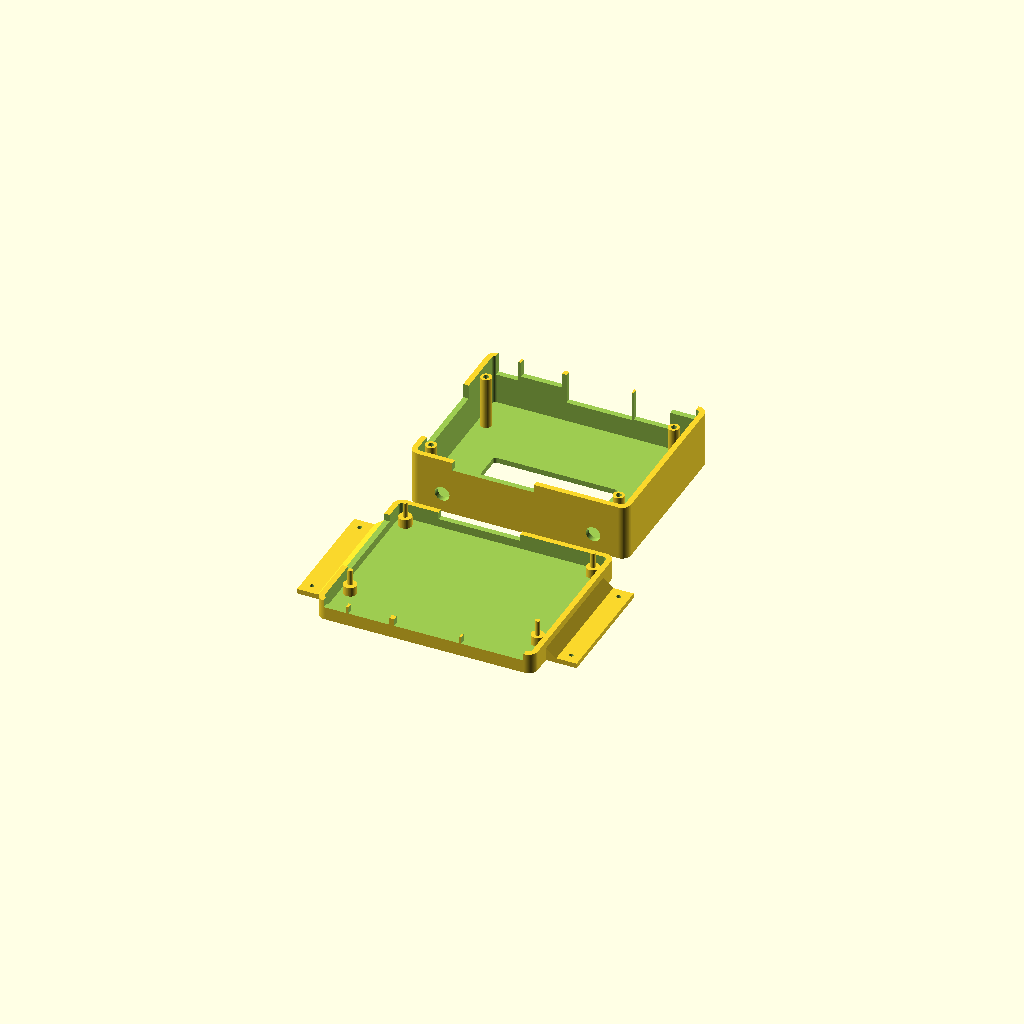
Cell 1: the model at its default parameters.
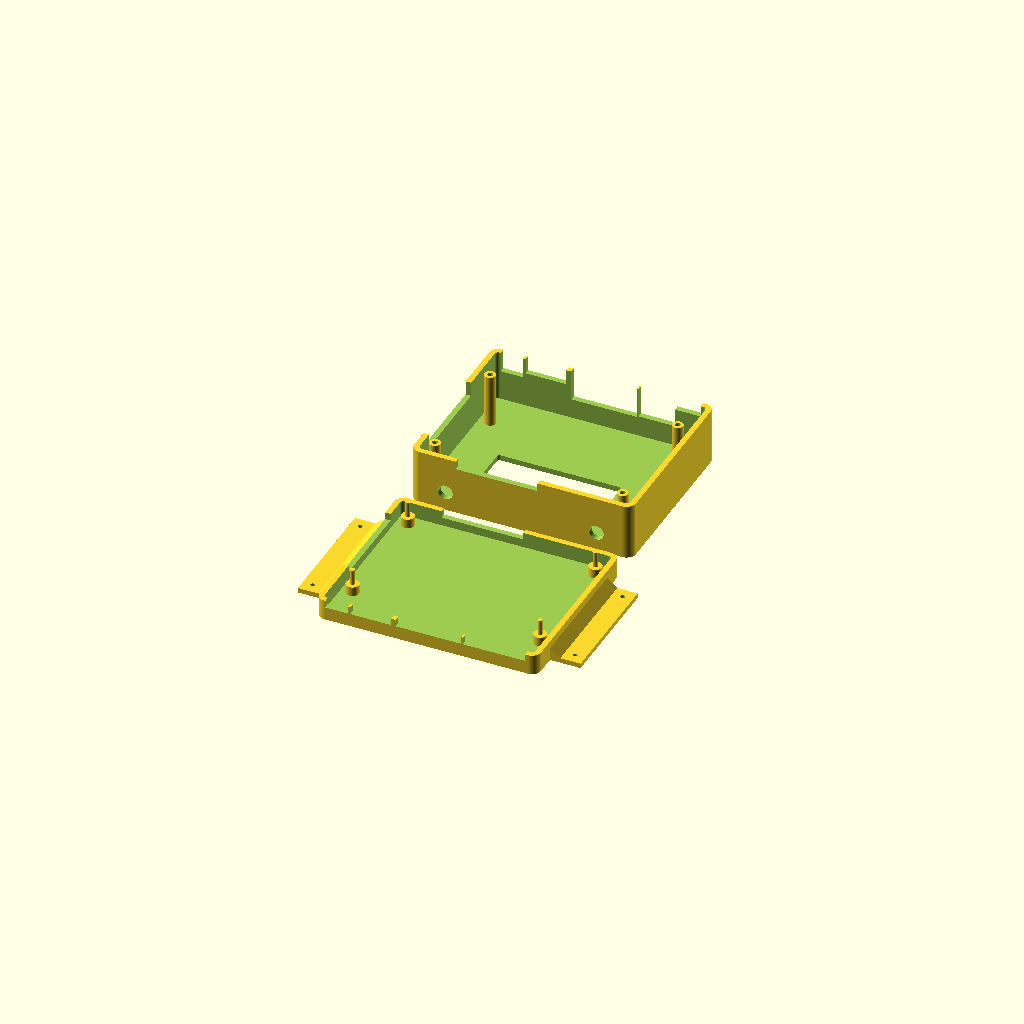
Cell 2: the same model with pcb_fit_clearance = 3.2.
All cells are drawn from one camera (rotation 55°, 0°, 25°, orthographic, colour scheme Cornfield), so only the parameter changes between them.
OpenSCAD source file project_files/jetson-orin-nano-super-case/source/jetson_orin_nano_super_case.scad:
/*
 * NVIDIA Jetson Orin Nano Super Developer Kit full enclosure
 *
 * Orientation used throughout this file:
 * - X: left to right while the front I/O faces the user
 * - Y: front I/O to rear/fan side
 * - Z: bottom to top
 *
 * Primary mechanical references:
 * - NVIDIA P3768 carrier board specification v1.3
 * - NVIDIA P3768 A04 Allegro board data
 * - NVIDIA P3766 developer-kit STEP model (2023-03-20)
 *
 * User-controlled dimensions:
 * - Bare PCB: 100 x 79 mm
 * - Rear wall thickness: 2.7 mm
 * - Two rear bulkhead antenna holes: diameter 7.17 mm
 *
 * Select one of: "print_set", "base", "lid", "assembly", "rear_review", "mockup".
 */

part = "print_set";

$fn = 64;
epsilon = 0.04;

// Printer and shell tuning
pcb_fit_clearance = 1.60;       // 0.80 mm per side; user requested +0.50 mm per inner face
wall = 2.70;                    // includes the explicitly required 2.7 mm rear wall
floor_thickness = 2.40;
top_thickness = 2.70;
case_corner_radius = 4.50;
print_gap = 12.0;

// Centered left/right mounting skirts on the base.
skirt_extension = 15.0;
skirt_width = 60.0;
skirt_thickness = floor_thickness;
skirt_gusset_depth = 5.0;
skirt_gusset_height = 4.0;
skirt_hole_d = 2.20;
skirt_hole_spacing = 50.0;

// NVIDIA P3768 mechanical data
pcb_size = [100.0, 79.0, 1.60];
pcb_under_clearance = 4.60;     // official 4.30 mm max + 0.30 mm print allowance
mount_hole_d = 2.75;
mount_holes_from_pcb_lower_left = [
    [4.0, 17.0],
    [96.0, 17.0],
    [4.0, 75.0],
    [96.0, 75.0]
];

// The PCB sits closely inside the enclosure, with symmetric print clearance.
inner_size = [
    pcb_size[0] + pcb_fit_clearance,
    pcb_size[1] + pcb_fit_clearance
];
outer_size = [inner_size[0] + 2 * wall, inner_size[1] + 2 * wall];
pcb_origin = [wall + pcb_fit_clearance / 2, wall + pcb_fit_clearance / 2];

skirt_y0 = (outer_size[1] - skirt_width) / 2;
skirt_hole_y_positions = [
    outer_size[1] / 2 - skirt_hole_spacing / 2,
    outer_size[1] / 2 + skirt_hole_spacing / 2
];
skirt_hole_x_positions = [
    -skirt_extension + (skirt_extension - skirt_gusset_depth) / 2,
    outer_size[0] + skirt_gusset_depth +
        (skirt_extension - skirt_gusset_depth) / 2
];

pcb_bottom_z = floor_thickness + pcb_under_clearance;
pcb_top_z = pcb_bottom_z + pcb_size[2];

// The top exterior is exactly flush with the stock fan top in the official STEP envelope.
fan_top_above_pcb_bottom = 30.50;
fan_top_z = pcb_bottom_z + fan_top_above_pcb_bottom;
case_top_z = fan_top_z;
top_inner_z = case_top_z - top_thickness;

// The shells meet at a simple butt seam. Registration comes from the four peg joints.
shell_seam_z = 10.00;
base_wall_top_z = shell_seam_z;
lid_wall_bottom_z = shell_seam_z;

// Fan center is from the official P3766 STEP transform, relative to PCB lower-left.
fan_center_from_pcb_lower_left = [48.132, 59.116];
fan_center = [
    pcb_origin[0] + fan_center_from_pcb_lower_left[0],
    pcb_origin[1] + fan_center_from_pcb_lower_left[1]
];
heatsink_size = [63.0, 44.0];
heatsink_window_clearance = 0.60;
heatsink_edge_inset = 1.50;
heatsink_opening = [
    heatsink_size[0] + heatsink_window_clearance - 2 * heatsink_edge_inset,
    heatsink_size[1] + heatsink_window_clearance - 2 * heatsink_edge_inset
];

// Screwless through-PCB registration and glue joint.
standoff_d = 6.40;
base_peg_d = 2.35;
base_peg_above_pcb = 6.00;
base_peg_top_z = pcb_top_z + base_peg_above_pcb;
lid_post_d = 5.40;
lid_post_bottom_z = pcb_top_z + 0.35;
lid_socket_d = 2.70;
lid_socket_depth = 7.00;

mount_holes = [
    for (p = mount_holes_from_pcb_lower_left)
        [pcb_origin[0] + p[0], pcb_origin[1] + p[1]]
];

// Official P3768 front connector centers, converted to PCB-lower-left coordinates.
// The physical-board photo confirms that J16 (DC) is also on this front edge.
// Openings are intentionally larger than the receptacles to admit molded cable plugs.
front_openings = [
    // center X, width, bottom Z, height
    [6.000, 11.0, pcb_bottom_z - 0.50, 13.5],  // DC barrel jack + molded plug
    [22.760, 20.0, pcb_bottom_z - 0.50, 11.0],  // DisplayPort
    [51.100, 32.0, pcb_bottom_z - 0.50, 18.5],  // both stacked USB-A receptacles
    [76.950, 18.0, pcb_bottom_z - 0.50, 18.0],  // RJ45 latch and molded boot
    [91.975, 13.0, pcb_bottom_z - 0.50, 9.0]    // USB-C: close the wall above the plug
];

// Left-side service geometry for the two CSI connectors.
csi_window_y0 = pcb_origin[1] + 25.0;
csi_window_y1 = pcb_origin[1] + 69.0;
csi_window_z0 = pcb_bottom_z - 0.50;
csi_original_upper_z1 = pcb_top_z + 15.5;
csi_window_z1 = lid_wall_bottom_z +
    (csi_original_upper_z1 - lid_wall_bottom_z) / 2;

// Rear service window for only the user-marked horizontal pin-header region.
// The annotated rear photograph places it in this approximately 40 mm span;
// the rest of the rear wall must remain closed.
rear_service_x0 = pcb_origin[0] + 18.0;
rear_service_x1 = pcb_origin[0] + 58.0;
rear_service_z0 = pcb_bottom_z - 0.50;
rear_service_original_z1 = pcb_top_z + 9.5;
rear_service_z1 = lid_wall_bottom_z +
    (rear_service_original_z1 - lid_wall_bottom_z) / 2;

// User-specified rear antenna geometry. The enlarged 7.17 mm opening passes the
// threaded section through the wall; the external antenna base is about 10 mm.
// Centers follow the two purple marks in the annotated rear photograph.
antenna_hole_d = 7.17;
antenna_external_body_d = 10.0;
antenna_centers_x = [pcb_origin[0] + 13.0, pcb_origin[0] + 87.0];
antenna_center_z = pcb_top_z + 19.5;

// Conservative top-cooling envelope used for rear bulkhead collision checks.
heatsink_envelope_x0 = fan_center[0] - heatsink_size[0] / 2;
heatsink_envelope_x1 = fan_center[0] + heatsink_size[0] / 2;

// Top-right cable exit above the right-side 40-pin/ribbon breakout region.
// The connector lies directly between the two right support posts, so the slot
// is centered on their X axis and stops clear of each post along Y.
ribbon_exit_width = 7.50;
ribbon_exit_end_offset = 2.75;
ribbon_exit_x0 = mount_holes[1][0] - ribbon_exit_width / 2;
ribbon_exit_x1 = mount_holes[1][0] + ribbon_exit_width / 2;
ribbon_exit_y0 = mount_holes[1][1] + ribbon_exit_end_offset;
ribbon_exit_y1 = mount_holes[3][1] - ribbon_exit_end_offset;

assert(abs(wall - 2.70) < 0.001, "Rear wall must remain 2.7 mm");
assert(abs(skirt_extension - 15.0) < 0.001 &&
       abs(skirt_width - 60.0) < 0.001,
       "Each mounting skirt must extend 15 mm and remain 60 mm wide");
assert(abs(skirt_thickness - floor_thickness) < 0.001,
       "Mounting skirts must match the base-floor thickness");
assert(abs(skirt_extension - skirt_gusset_depth - 10.0) < 0.001,
       "The flat mounting zone outside each gusset must remain 10 mm deep");
assert(abs(skirt_hole_spacing - 50.0) < 0.001,
       "M2 mounting-hole centers must remain 50 mm apart");
assert(abs(antenna_hole_d - 7.17) < 0.001, "Antenna holes must remain 7.17 mm");
assert(base_peg_d < mount_hole_d, "Base pegs must pass through the PCB holes");
assert(lid_socket_d > base_peg_d, "Lid sockets need glue and print clearance");
assert(base_peg_top_z < lid_post_bottom_z + lid_socket_depth,
       "Base pegs must fit inside the blind lid sockets");
assert(case_top_z > pcb_top_z, "Case top must sit above the PCB");
assert(abs(case_top_z - fan_top_z) < 0.001,
       "Enclosure top must remain exactly flush with the stock fan top");
assert(abs(heatsink_opening[0] - 60.60) < 0.001 &&
       abs(heatsink_opening[1] - 41.60) < 0.001,
       "Heatsink opening must retain the requested 1.5 mm inset on all four edges");
assert(ribbon_exit_x0 <= mount_holes[1][0] - lid_post_d / 2 - 0.25 &&
       ribbon_exit_x1 >= mount_holes[1][0] + lid_post_d / 2 + 0.25,
       "Right ribbon slot must be slightly wider than the support-post diameter");
assert(abs(ribbon_exit_width - 7.50) < 0.001 &&
       abs(ribbon_exit_y1 - ribbon_exit_y0 - 52.50) < 0.001,
       "Right ribbon slot must remain 7.5 x 52.5 mm");
assert(ribbon_exit_y0 >= mount_holes[1][1] + lid_post_d / 2 + 0.05 &&
       ribbon_exit_y1 <= mount_holes[3][1] - lid_post_d / 2 - 0.05,
       "Right ribbon slot must not expose either support post");
assert(ribbon_exit_x1 < outer_size[0] - wall,
       "Right ribbon slot must leave the top edge and side wall closed");
assert(antenna_center_z - antenna_external_body_d / 2 - rear_service_z1 >= 4.5,
       "The 10 mm antenna body needs at least 4.5 mm of solid wall above the rear opening");
assert(antenna_centers_x[0] - antenna_external_body_d / 2 >= wall + 2.0 &&
       antenna_centers_x[1] + antenna_external_body_d / 2 <= outer_size[0] - wall - 2.0,
       "External antenna bodies must stay away from the rear corner columns");
assert(antenna_centers_x[0] - mount_holes[2][0] -
       (antenna_external_body_d + lid_post_d) / 2 >= 0.70 &&
       mount_holes[3][0] - antenna_centers_x[1] -
       (antenna_external_body_d + lid_post_d) / 2 >= 0.70,
       "The 10 mm external antenna bodies must not overlap the rear support-post projections");

module rounded_rect_2d(size, radius) {
    rr = min(radius, min(size[0], size[1]) / 2);
    translate([size[0] / 2, size[1] / 2])
        offset(r = rr)
            square([size[0] - 2 * rr, size[1] - 2 * rr], center = true);
}

module rounded_prism(size, height, radius) {
    linear_extrude(height = height)
        rounded_rect_2d(size, radius);
}

module rounded_xy_cutout(center, size, height, radius, z) {
    translate([center[0] - size[0] / 2, center[1] - size[1] / 2, z])
        rounded_prism(size, height, radius);
}

module triangular_prism_y(points, y0, length) {
    translate([0, y0 + length, 0])
        rotate([90, 0, 0])
            linear_extrude(height = length)
                polygon(points);
}

module mounting_skirts() {
    difference() {
        union() {
            // Flat 15 x 60 mm wings, matching the closed-floor thickness.
            translate([-skirt_extension, skirt_y0, 0])
                cube([skirt_extension, skirt_width, skirt_thickness]);
            translate([outer_size[0], skirt_y0, 0])
                cube([skirt_extension, skirt_width, skirt_thickness]);

            // Continuous right-triangle gussets occupy the inner 5 mm.
            triangular_prism_y(
                [
                    [-skirt_gusset_depth, skirt_thickness],
                    [0, skirt_thickness],
                    [0, skirt_thickness + skirt_gusset_height]
                ],
                skirt_y0,
                skirt_width
            );
            triangular_prism_y(
                [
                    [outer_size[0], skirt_thickness],
                    [outer_size[0] + skirt_gusset_depth, skirt_thickness],
                    [outer_size[0], skirt_thickness + skirt_gusset_height]
                ],
                skirt_y0,
                skirt_width
            );
        }

        // Two M2 clearance holes per skirt, centered in the outer 10 mm zone.
        for (x = skirt_hole_x_positions)
            for (y = skirt_hole_y_positions)
                translate([x, y, -epsilon])
                    cylinder(
                        h = skirt_thickness + 2 * epsilon,
                        d = skirt_hole_d
                    );
    }
}

module front_service_cutouts() {
    for (opening = front_openings)
        translate([
            pcb_origin[0] + opening[0] - opening[1] / 2,
            -epsilon,
            opening[2]
        ])
            cube([opening[1], wall + 2 * epsilon, opening[3]]);
}

module left_service_cutouts() {
    // One continuous service window gives fingers room to unlock and route both CSI FFCs.
    translate([-epsilon, csi_window_y0, csi_window_z0])
        cube([
            wall + 2 * epsilon,
            csi_window_y1 - csi_window_y0,
            csi_window_z1 - csi_window_z0
        ]);
}

module rear_service_cutouts() {
    // Low header-access window; material remains above it for the antenna bulkheads.
    translate([
        rear_service_x0,
        outer_size[1] - wall - epsilon,
        rear_service_z0
    ])
        cube([
            rear_service_x1 - rear_service_x0,
            wall + 2 * epsilon,
            rear_service_z1 - rear_service_z0
        ]);

    // Exact user-specified holes through the 2.7 mm rear wall.
    for (x = antenna_centers_x)
        translate([x, outer_size[1] + epsilon, antenna_center_z])
            rotate([90, 0, 0])
                cylinder(h = wall + 2 * epsilon, d = antenna_hole_d);
}

module top_service_cutouts() {
    // Centered cooling opening, inset 1.5 mm from each edge of the prior envelope.
    rounded_xy_cutout(
        fan_center,
        heatsink_opening,
        top_thickness + 2 * epsilon,
        1.4,
        top_inner_z - epsilon
    );

    // Internal ribbon slot centered between the two right support posts.
    exit_size = [
        ribbon_exit_x1 - ribbon_exit_x0,
        ribbon_exit_y1 - ribbon_exit_y0
    ];
    rounded_xy_cutout(
        [ribbon_exit_x0 + exit_size[0] / 2, ribbon_exit_y0 + exit_size[1] / 2],
        exit_size,
        top_thickness + 2 * epsilon,
        1.8,
        top_inner_z - epsilon
    );
}

module base_shell_body() {
    difference() {
        rounded_prism(outer_size, base_wall_top_z, case_corner_radius);

        // Closed floor with a shallow wall rising just above PCB height.
        translate([wall, wall, floor_thickness])
            rounded_prism(
                inner_size,
                base_wall_top_z - floor_thickness + epsilon,
                max(case_corner_radius - wall, 1.0)
            );

        front_service_cutouts();
        left_service_cutouts();
        rear_service_cutouts();
    }
}

module base_shell() {
    union() {
        base_shell_body();
        mounting_skirts();

        for (p = mount_holes) {
            // The shoulder supports the PCB without entering its component keep-out.
            translate([p[0], p[1], floor_thickness])
                cylinder(h = pcb_bottom_z - floor_thickness, d = standoff_d);

            // Solid pin passes upward through the PCB and into the lid's blind socket.
            translate([p[0], p[1], floor_thickness])
                cylinder(h = base_peg_top_z - floor_thickness, d = base_peg_d);
        }
    }
}

module lid_shell_body() {
    difference() {
        translate([0, 0, lid_wall_bottom_z])
            rounded_prism(
                outer_size,
                case_top_z - lid_wall_bottom_z,
                case_corner_radius
            );

        // Hollow cap; the remaining roof is exactly top_thickness.
        translate([wall, wall, lid_wall_bottom_z - epsilon])
            rounded_prism(
                inner_size,
                top_inner_z - lid_wall_bottom_z + 2 * epsilon,
                max(case_corner_radius - wall, 1.0)
            );
    }
}

module lid_assembled() {
    difference() {
        union() {
            lid_shell_body();

            // Four posts descend over the official mounting-hole keep-outs.
            for (p = mount_holes)
                translate([p[0], p[1], lid_post_bottom_z])
                    cylinder(h = top_inner_z - lid_post_bottom_z, d = lid_post_d);
        }

        front_service_cutouts();
        left_service_cutouts();
        rear_service_cutouts();
        top_service_cutouts();

        // Blind glue sockets: no through-holes or screw heads on the exterior.
        for (p = mount_holes)
            translate([p[0], p[1], lid_post_bottom_z - epsilon])
                cylinder(h = lid_socket_depth + epsilon, d = lid_socket_d);
    }
}

module developer_kit_mockup() {
    // Official 100 x 79 mm PCB and four 2.75 mm NPTH mounting holes.
    color([0.08, 0.36, 0.16, 0.90])
        difference() {
            translate([pcb_origin[0], pcb_origin[1], pcb_bottom_z])
                rounded_prism([pcb_size[0], pcb_size[1]], pcb_size[2], 0.6);
            for (p = mount_holes)
                translate([p[0], p[1], pcb_bottom_z - epsilon])
                    cylinder(h = pcb_size[2] + 2 * epsilon, d = mount_hole_d);
        }

    // Complete cooling assembly envelope, ending flush with the enclosure roof.
    color([0.035, 0.035, 0.040, 1.0])
        translate([
            fan_center[0] - heatsink_size[0] / 2,
            fan_center[1] - heatsink_size[1] / 2,
            pcb_top_z + 3.0
        ])
            cube([
                heatsink_size[0],
                heatsink_size[1],
                case_top_z - (pcb_top_z + 3.0)
            ]);

    // Rear antenna assembly: enlarged 7.17 mm wall opening plus the
    // approximately 10 mm external antenna base from the user's photograph.
    color([0.72, 0.72, 0.74, 1.0])
        for (x = antenna_centers_x) {
            translate([x, outer_size[1] + 8.0, antenna_center_z])
                rotate([90, 0, 0])
                    cylinder(h = 8.0, d = antenna_external_body_d);
            translate([x, outer_size[1] + epsilon, antenna_center_z])
                rotate([90, 0, 0])
                    cylinder(h = wall + 2 * epsilon, d = antenna_hole_d);
        }
}

module assembled_view() {
    color([0.10, 0.16, 0.24, 1.0]) base_shell();
    developer_kit_mockup();
    color([0.12, 0.22, 0.34, 0.62]) lid_assembled();
}

module rear_review_view() {
    // Rotate the assembled model so the rear wall faces the standard preview camera.
    translate([outer_size[0], outer_size[1], 0])
        rotate([0, 0, 180])
            assembled_view();
}

module lid_print_orientation() {
    // Exterior roof lies on the print bed; posts and walls grow upward without support.
    translate([0, outer_size[1], case_top_z])
        rotate([180, 0, 0])
            lid_assembled();
}

module print_set() {
    base_shell();
    // Stack parts along Y so the widened base and lid remain separated.
    translate([0, outer_size[1] + print_gap, 0])
        lid_print_orientation();
}

if (part == "base") {
    base_shell();
} else if (part == "lid") {
    lid_print_orientation();
} else if (part == "assembly") {
    assembled_view();
} else if (part == "rear_review") {
    rear_review_view();
} else if (part == "mockup") {
    developer_kit_mockup();
} else {
    print_set();
}
Customizer parameters (derived from the source; name, type, default, range or options):
part: string, default "print_set"
epsilon: number, default 0.04
pcb_fit_clearance: number, default 1.6
wall: number, default 2.7
floor_thickness: number, default 2.4
top_thickness: number, default 2.7
case_corner_radius: number, default 4.5
print_gap: number, default 12
skirt_extension: number, default 15
skirt_width: number, default 60
skirt_gusset_depth: number, default 5
skirt_gusset_height: number, default 4
skirt_hole_d: number, default 2.2
skirt_hole_spacing: number, default 50
pcb_size: vector, default [100, 79, 1.6]
pcb_under_clearance: number, default 4.6
mount_hole_d: number, default 2.75
fan_top_above_pcb_bottom: number, default 30.5
shell_seam_z: number, default 10
fan_center_from_pcb_lower_left: vector, default [48.132, 59.116]
heatsink_size: vector, default [63, 44]
heatsink_window_clearance: number, default 0.6
heatsink_edge_inset: number, default 1.5
standoff_d: number, default 6.4
base_peg_d: number, default 2.35
base_peg_above_pcb: number, default 6
lid_post_d: number, default 5.4
lid_socket_d: number, default 2.7
lid_socket_depth: number, default 7
antenna_hole_d: number, default 7.17
antenna_external_body_d: number, default 10
ribbon_exit_width: number, default 7.5
ribbon_exit_end_offset: number, default 2.75
